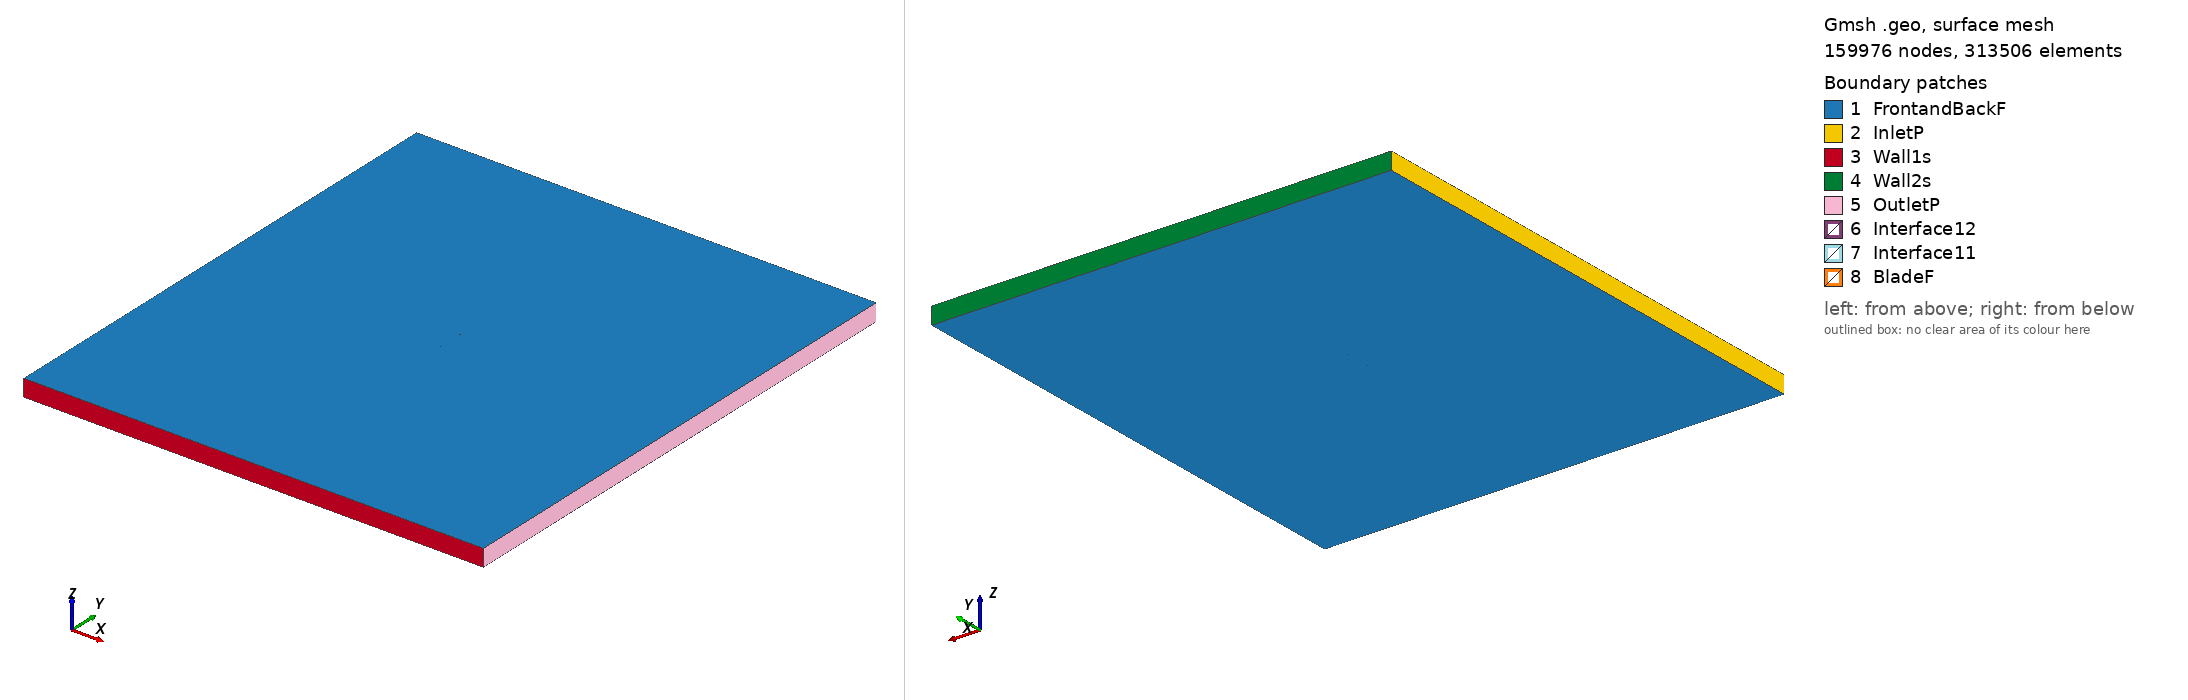

Gmsh geometry script, surface-meshed: 159976 nodes, 313506 surface elements. Boundary patches (legend numbers): 1 FrontandBackF, 2 InletP, 3 Wall1s, 4 Wall2s, 5 OutletP, 6 Interface12, 7 Interface11, 8 BladeF. Left view from above one corner, right view from below the opposite corner. Legend entries are the model's physical surfaces. The drawing asked Gmsh for element sizes between 1% and 20% of the model's largest extent; the script's own settings can give other sizes.

=== sg6041_tsr2_5.2101_aoa_8.0353.geo (drawn) ===
SetFactory("OpenCASCADE");

Point(1) = {0.074118, 0.725849, 0, 1.0};
Point(2) = {0.074039, 0.725845, 0, 1.0};
Point(3) = {0.071182, 0.725695, 0, 1.0};
Point(4) = {0.067903, 0.725551, 0, 1.0};
Point(5) = {0.064223, 0.725407, 0, 1.0};
Point(6) = {0.060178, 0.725264, 0, 1.0};
Point(7) = {0.055809, 0.725126, 0, 1.0};
Point(8) = {0.051154, 0.725002, 0, 1.0};
Point(9) = {0.046258, 0.724908, 0, 1.0};
Point(10) = {0.041154, 0.724877, 0, 1.0};
Point(11) = {0.035855, 0.724926, 0, 1.0};
Point(12) = {0.030382, 0.725046, 0, 1.0};
Point(13) = {0.024767, 0.725247, 0, 1.0};
Point(14) = {0.019036, 0.725529, 0, 1.0};
Point(15) = {0.013226, 0.725888, 0, 1.0};
Point(16) = {0.007366, 0.726329, 0, 1.0};
Point(17) = {0.001487, 0.726847, 0, 1.0};
Point(18) = {-0.004376, 0.727440, 0, 1.0};
Point(19) = {-0.010189, 0.728107, 0, 1.0};
Point(20) = {-0.015919, 0.728841, 0, 1.0};
Point(21) = {-0.021534, 0.729641, 0, 1.0};
Point(22) = {-0.027000, 0.730501, 0, 1.0};
Point(23) = {-0.032286, 0.731416, 0, 1.0};
Point(24) = {-0.037361, 0.732383, 0, 1.0};
Point(25) = {-0.042197, 0.733395, 0, 1.0};
Point(26) = {-0.046766, 0.734447, 0, 1.0};
Point(27) = {-0.051042, 0.735534, 0, 1.0};
Point(28) = {-0.055002, 0.736649, 0, 1.0};
Point(29) = {-0.058623, 0.737788, 0, 1.0};
Point(30) = {-0.061890, 0.738945, 0, 1.0};
Point(31) = {-0.064780, 0.740112, 0, 1.0};
Point(32) = {-0.067288, 0.741290, 0, 1.0};
Point(33) = {-0.069415, 0.742465, 0, 1.0};
Point(34) = {-0.071143, 0.743630, 0, 1.0};
Point(35) = {-0.072485, 0.744781, 0, 1.0};
Point(36) = {-0.073454, 0.745877, 0, 1.0};
Point(37) = {-0.074039, 0.746907, 0, 1.0};
Point(38) = {-0.074264, 0.747848, 0, 1.0};
Point(39) = {-0.074141, 0.748565, 0, 1.0};
Point(40) = {-0.073517, 0.749071, 0, 1.0};
Point(41) = {-0.072346, 0.749485, 0, 1.0};
Point(42) = {-0.070729, 0.749789, 0, 1.0};
Point(43) = {-0.068665, 0.749959, 0, 1.0};
Point(44) = {-0.066144, 0.750000, 0, 1.0};
Point(45) = {-0.063175, 0.749924, 0, 1.0};
Point(46) = {-0.059776, 0.749745, 0, 1.0};
Point(47) = {-0.055974, 0.749473, 0, 1.0};
Point(48) = {-0.051797, 0.749112, 0, 1.0};
Point(49) = {-0.047273, 0.748667, 0, 1.0};
Point(50) = {-0.042434, 0.748143, 0, 1.0};
Point(51) = {-0.037311, 0.747545, 0, 1.0};
Point(52) = {-0.031939, 0.746876, 0, 1.0};
Point(53) = {-0.026355, 0.746143, 0, 1.0};
Point(54) = {-0.020594, 0.745347, 0, 1.0};
Point(55) = {-0.014696, 0.744495, 0, 1.0};
Point(56) = {-0.008699, 0.743589, 0, 1.0};
Point(57) = {-0.002643, 0.742631, 0, 1.0};
Point(58) = {0.003433, 0.741619, 0, 1.0};
Point(59) = {0.009495, 0.740551, 0, 1.0};
Point(60) = {0.015514, 0.739431, 0, 1.0};
Point(61) = {0.021466, 0.738261, 0, 1.0};
Point(62) = {0.027325, 0.737042, 0, 1.0};
Point(63) = {0.033079, 0.735795, 0, 1.0};
Point(64) = {0.038704, 0.734556, 0, 1.0};
Point(65) = {0.044157, 0.733355, 0, 1.0};
Point(66) = {0.049394, 0.732214, 0, 1.0};
Point(67) = {0.054371, 0.731150, 0, 1.0};
Point(68) = {0.059043, 0.730179, 0, 1.0};
Point(69) = {0.063366, 0.729312, 0, 1.0};
Point(70) = {0.067299, 0.728555, 0, 1.0};
Point(71) = {0.070800, 0.727912, 0, 1.0};
Point(72) = {0.073831, 0.727380, 0, 1.0};
Point(73) = {0.074323, 0.727300, 0, 1.0};
Point(74) = {-0.074118, -0.725849, 0, 1.0};
Point(75) = {-0.074039, -0.725845, 0, 1.0};
Point(76) = {-0.071182, -0.725695, 0, 1.0};
Point(77) = {-0.067903, -0.725551, 0, 1.0};
Point(78) = {-0.064223, -0.725407, 0, 1.0};
Point(79) = {-0.060178, -0.725264, 0, 1.0};
Point(80) = {-0.055809, -0.725126, 0, 1.0};
Point(81) = {-0.051154, -0.725002, 0, 1.0};
Point(82) = {-0.046258, -0.724908, 0, 1.0};
Point(83) = {-0.041154, -0.724877, 0, 1.0};
Point(84) = {-0.035855, -0.724926, 0, 1.0};
Point(85) = {-0.030382, -0.725046, 0, 1.0};
Point(86) = {-0.024767, -0.725247, 0, 1.0};
Point(87) = {-0.019036, -0.725529, 0, 1.0};
Point(88) = {-0.013226, -0.725888, 0, 1.0};
Point(89) = {-0.007366, -0.726329, 0, 1.0};
Point(90) = {-0.001487, -0.726847, 0, 1.0};
Point(91) = {0.004376, -0.727440, 0, 1.0};
Point(92) = {0.010189, -0.728107, 0, 1.0};
Point(93) = {0.015919, -0.728841, 0, 1.0};
Point(94) = {0.021534, -0.729641, 0, 1.0};
Point(95) = {0.027000, -0.730501, 0, 1.0};
Point(96) = {0.032286, -0.731416, 0, 1.0};
Point(97) = {0.037361, -0.732383, 0, 1.0};
Point(98) = {0.042197, -0.733395, 0, 1.0};
Point(99) = {0.046766, -0.734447, 0, 1.0};
Point(100) = {0.051042, -0.735534, 0, 1.0};
Point(101) = {0.055002, -0.736649, 0, 1.0};
Point(102) = {0.058623, -0.737788, 0, 1.0};
Point(103) = {0.061890, -0.738945, 0, 1.0};
Point(104) = {0.064780, -0.740112, 0, 1.0};
Point(105) = {0.067288, -0.741290, 0, 1.0};
Point(106) = {0.069415, -0.742465, 0, 1.0};
Point(107) = {0.071143, -0.743630, 0, 1.0};
Point(108) = {0.072485, -0.744781, 0, 1.0};
Point(109) = {0.073454, -0.745877, 0, 1.0};
Point(110) = {0.074039, -0.746907, 0, 1.0};
Point(111) = {0.074264, -0.747848, 0, 1.0};
Point(112) = {0.074141, -0.748565, 0, 1.0};
Point(113) = {0.073517, -0.749071, 0, 1.0};
Point(114) = {0.072346, -0.749485, 0, 1.0};
Point(115) = {0.070729, -0.749789, 0, 1.0};
Point(116) = {0.068665, -0.749959, 0, 1.0};
Point(117) = {0.066144, -0.750000, 0, 1.0};
Point(118) = {0.063175, -0.749924, 0, 1.0};
Point(119) = {0.059776, -0.749745, 0, 1.0};
Point(120) = {0.055974, -0.749473, 0, 1.0};
Point(121) = {0.051797, -0.749112, 0, 1.0};
Point(122) = {0.047273, -0.748667, 0, 1.0};
Point(123) = {0.042434, -0.748143, 0, 1.0};
Point(124) = {0.037311, -0.747545, 0, 1.0};
Point(125) = {0.031939, -0.746876, 0, 1.0};
Point(126) = {0.026355, -0.746143, 0, 1.0};
Point(127) = {0.020594, -0.745347, 0, 1.0};
Point(128) = {0.014696, -0.744495, 0, 1.0};
Point(129) = {0.008699, -0.743589, 0, 1.0};
Point(130) = {0.002643, -0.742631, 0, 1.0};
Point(131) = {-0.003433, -0.741619, 0, 1.0};
Point(132) = {-0.009495, -0.740551, 0, 1.0};
Point(133) = {-0.015514, -0.739431, 0, 1.0};
Point(134) = {-0.021466, -0.738261, 0, 1.0};
Point(135) = {-0.027325, -0.737042, 0, 1.0};
Point(136) = {-0.033079, -0.735795, 0, 1.0};
Point(137) = {-0.038704, -0.734556, 0, 1.0};
Point(138) = {-0.044157, -0.733355, 0, 1.0};
Point(139) = {-0.049394, -0.732214, 0, 1.0};
Point(140) = {-0.054371, -0.731150, 0, 1.0};
Point(141) = {-0.059043, -0.730179, 0, 1.0};
Point(142) = {-0.063366, -0.729312, 0, 1.0};
Point(143) = {-0.067299, -0.728555, 0, 1.0};
Point(144) = {-0.070800, -0.727912, 0, 1.0};
Point(145) = {-0.073831, -0.727380, 0, 1.0};
Point(146) = {-0.074323, -0.727300, 0, 1.0};

// Lines: first blade (splines 1-4)
Spline(1) = {1:23};
Spline(2) = {23:51};
Spline(3) = {51:73};
Spline(4) = {73,1};

// Lines: second blade (splines 5-8)
Spline(5) = {74:96};
Spline(6) = {96:124};
Spline(7) = {124:146};
Spline(8) = {146,74};

// Outer domain (points 20001-4 and lines)
Point(147) = {-13.50000000, -15.00000000, 0, 1.0};
Point(148) = {-13.50000000, 15.00000000, 0, 1.0};
Point(149) = {13.50000000, 15.00000000, 0, 1.0};
Point(150) = {13.50000000, -15.00000000, 0, 1.0};
Line(11) = {147, 148};
Line(12) = {148, 149};
Line(13) = {149, 150};
Line(14) = {147, 150};

// Interface (between moving and stationary domain) (circles)
Circle(9) = {0, 0, 0, 0.80000000, 0, 2*Pi};
Circle(10) = {0, 0, 0, 0.80000000, 0, 2*Pi};

// Loops collect Lines/Splines/etc (blade1, blade2, domain, first circle)
Line Loop(1) = {1:4};
Line Loop(2) = {5:8};
Line Loop(3) = {11,12,13,-14};
Line Loop(4) = {9};

// BooleanDifference cuts out the circle/interface from the domain
Plane Surface(1) = {3};
Plane Surface(2) = {4};
BooleanDifference{ Surface{1}; Delete;}{ Surface{2}; Delete;}

// This one cuts out the blades from the inner circle/interface
Line Loop(6) = {10};
Plane Surface(5) = {6};
Plane Surface(6) = {1};
Plane Surface(7) = {2};
BooleanDifference{ Surface{5}; Delete;}{ Surface{6,7}; Delete;}

// extrude to 3rd dimension
Extrude {0, 0, 1} {Surface{1}; Surface{5}; Layers{1}; Recombine;}

// Physical Surfaces are the named boundaries (patches)
Physical Surface("Interface11") = {12};
Physical Surface("Interface12") = {10};

// sides of domain
Physical Surface("InletP") = {6};
Physical Surface("OutletP") = {9};

// top and bottom of domain
Physical Surface("Wall1s") = {7};
Physical Surface("Wall2s") = {8};

// Check FrontandBackF by ensuring there is nothing in the 3rd dimension
Physical Surface("FrontandBackF") = {1,11,5,21};
Physical Surface("BladeF") = {13:20};
Physical Volume("Turbine") = {2};
Physical Volume("Farfield") = {1};

// settings for airfoil boundary layer
Field[1] = BoundaryLayer;
Field[1].EdgesList = {1:8};
Field[1].hwall_n = 1e-3;
Field[1].thickness = 1.5e-2;
Field[1].ratio = 1.05;
Field[1].Quads = 1;
BoundaryLayer Field = 1;

// control points for mesh (blade and interface)
// floor((arc length / 1.5mm)/ 6) -> Transfinite Line
Transfinite Line {1,2,3,5,6,7} = 33 Using Progression 1;
Transfinite Line {4,8} = 2 Using Progression 1;
Transfinite Line {9, 15} = 800 Using Progression 1;

// For more information on gmsh syntax, visit http://gmsh.info/doc/texinfo/gmsh.html
